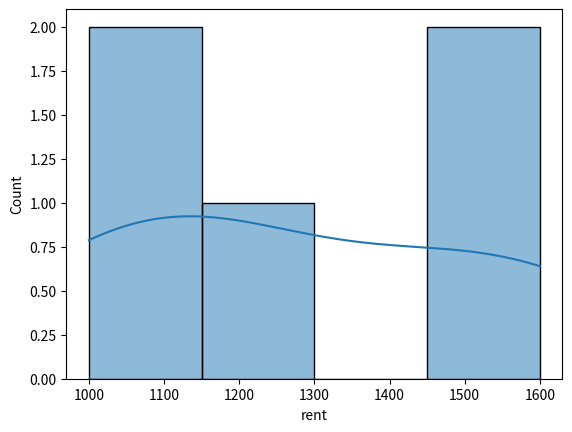

Reproduce this figure in Python.
import pandas as pd
import numpy as np
import matplotlib.pyplot as plt
import seaborn as sns

# Generate sample data
def generate_sample_data():
    data = {
        'property_id': [1, 2, 3, 4, 5],
        'property_type': ['Apartment', 'House', 'Apartment', 'House', 'Condo'],
        'tenant_gender': ['Male', 'Female', 'Male', 'Male', 'Female'],
        'rent': [1200, 1500, 1100, 1600, 1000],
        'maintenance_issue': ['Plumbing', 'Electrical', 'HVAC', 'Plumbing', 'Other'],
        'month': ['Jan', 'Feb', 'Mar', 'Apr', 'May']
    }
    return pd.DataFrame(data)

# Data Cleaning and Preprocessing
def clean_data(data):
    # No cleaning needed for sample data
    return data

# Exploratory Data Analysis (EDA)
def perform_eda(data):
    # Basic statistics
    print(data.describe())
    # Visualize distributions
    sns.histplot(data['rent'], kde=True)
    plt.show()

# Analysis Functions
def tenant_behavior_analysis(data):
    # Example analysis: Tenant demographics
    tenant_demographics = data['tenant_gender'].value_counts()
    print("Tenant Demographics:\n", tenant_demographics)

def rental_performance_analysis(data):
    # Example analysis: Rental income trends
    monthly_income = data.groupby('month')['rent'].sum()
    print("Monthly Rental Income:\n", monthly_income)

def maintenance_optimization(data):
    # Example analysis: Common maintenance issues
    common_issues = data['maintenance_issue'].value_counts()
    print("Common Maintenance Issues:\n", common_issues)

def market_trends_analysis(data):
    # Example analysis: Rental prices compared to market benchmarks
    rental_prices = data['rent']
    market_benchmarks = [1000, 1100, 1050]  # Example market rental prices
    # Compare rental prices to market benchmarks and identify trends

# Main Function
def main():
    # Generate sample data
    data = generate_sample_data()
    
    # Data Cleaning and Preprocessing
    data = clean_data(data)
    
    # Exploratory Data Analysis
    perform_eda(data)
    
    # Analysis
    tenant_behavior_analysis(data)
    rental_performance_analysis(data)
    maintenance_optimization(data)
    market_trends_analysis(data)
    
if __name__ == "__main__":
    main()
